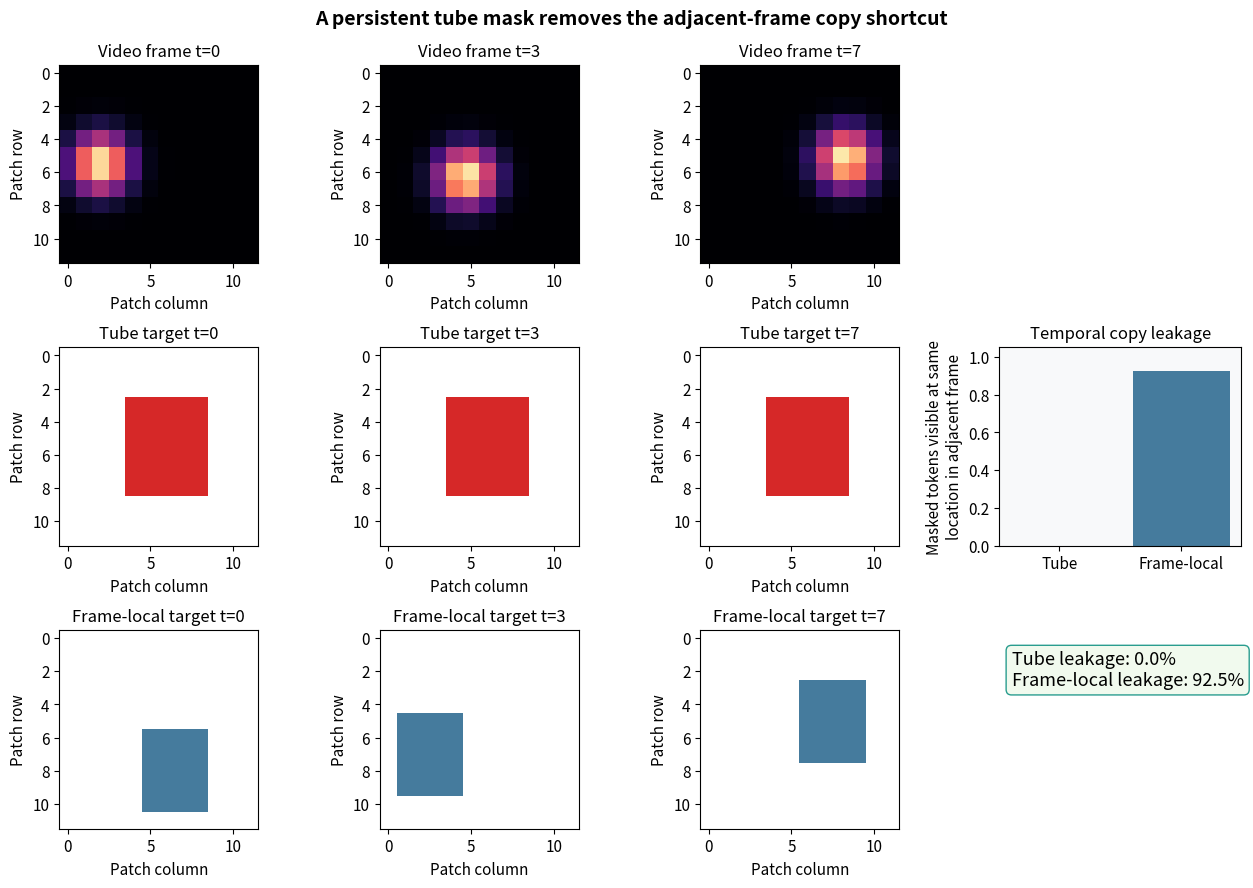
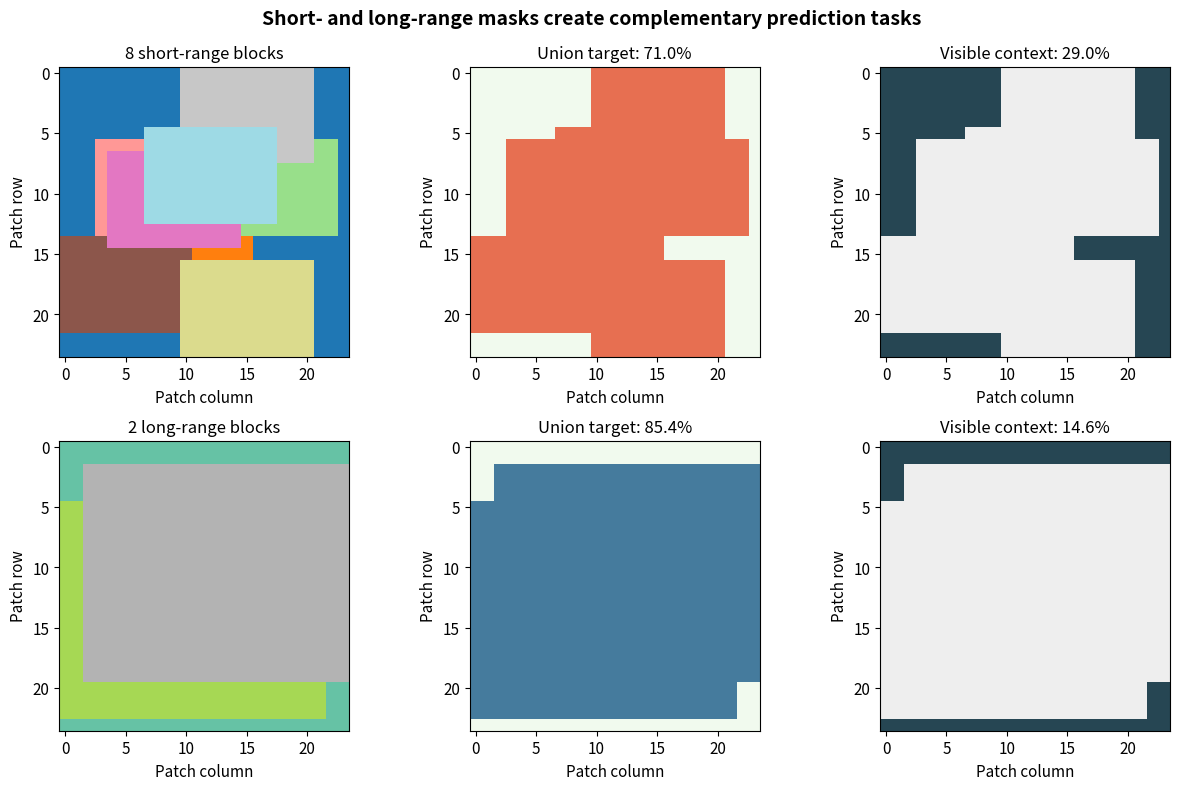
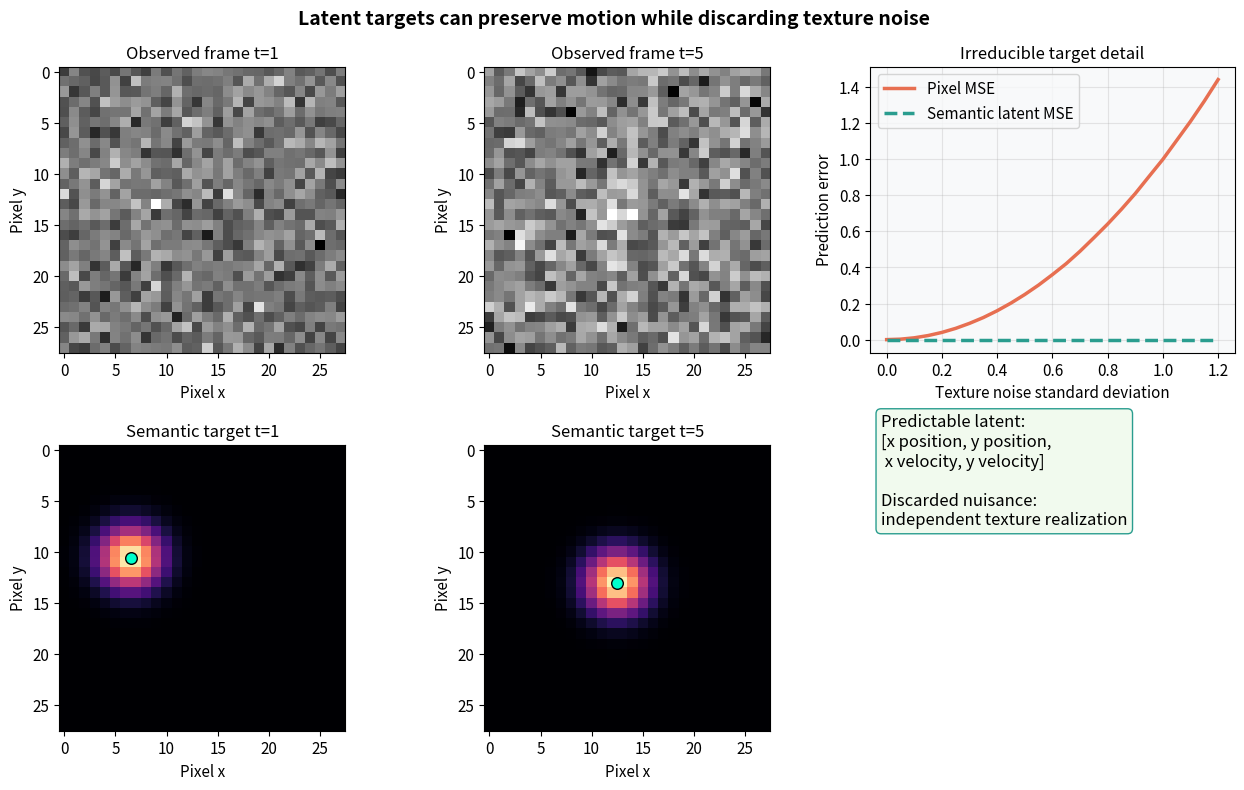
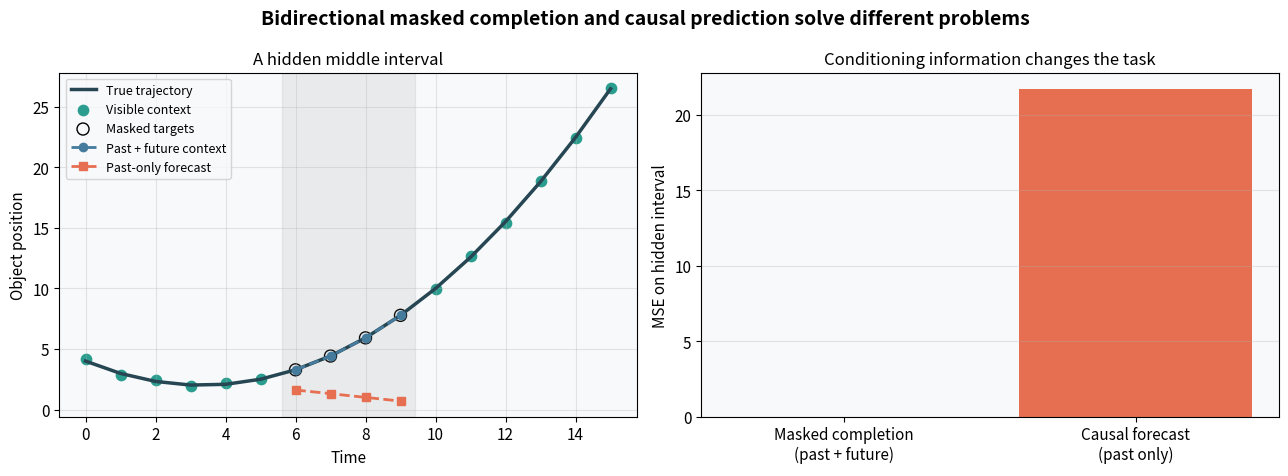

Here is the Python script that generated these plots, in order:
import numpy as np
import matplotlib.pyplot as plt
from matplotlib.colors import ListedColormap

np.random.seed(42)
plt.rcParams.update({
    'figure.dpi': 110,
    'font.size': 11,
    'axes.titlesize': 12,
    'axes.labelsize': 11,
    'figure.facecolor': 'white',
    'axes.facecolor': '#f8f9fa',
})

def rectangle_mask(height, width, row, col, block_height, block_width):
    mask = np.zeros((height, width), dtype=bool)
    mask[row:row + block_height, col:col + block_width] = True
    return mask

def temporal_copy_leakage(target_mask):
    visible = ~target_mask
    leaked = np.zeros_like(target_mask)
    leaked[1:] |= target_mask[1:] & visible[:-1]
    leaked[:-1] |= target_mask[:-1] & visible[1:]
    return leaked.sum() / max(target_mask.sum(), 1)

time_exp1, height_exp1, width_exp1 = 8, 12, 12
yy_exp1, xx_exp1 = np.mgrid[:height_exp1, :width_exp1]
video_exp1 = np.zeros((time_exp1, height_exp1, width_exp1))

for time_index in range(time_exp1):
    center_x = 2.0 + 0.9 * time_index
    center_y = 5.5 + 0.8 * np.sin(time_index / 2)
    video_exp1[time_index] = np.exp(
        -((xx_exp1 - center_x) ** 2 + (yy_exp1 - center_y) ** 2) / 3.0
    )

tube_spatial_exp1 = rectangle_mask(height_exp1, width_exp1, 3, 4, 6, 5)
tube_mask_exp1 = np.broadcast_to(tube_spatial_exp1, video_exp1.shape).copy()

rng_exp1 = np.random.default_rng(7)
frame_local_mask_exp1 = np.zeros_like(tube_mask_exp1)
for time_index in range(time_exp1):
    row = rng_exp1.integers(0, height_exp1 - 5)
    col = rng_exp1.integers(0, width_exp1 - 4)
    frame_local_mask_exp1[time_index] = rectangle_mask(height_exp1, width_exp1, row, col, 5, 4)

tube_leakage_exp1 = temporal_copy_leakage(tube_mask_exp1)
local_leakage_exp1 = temporal_copy_leakage(frame_local_mask_exp1)

selected_times_exp1 = [0, 3, 7]
fig, axes = plt.subplots(3, 4, figsize=(13, 9))
fig.suptitle('A persistent tube mask removes the adjacent-frame copy shortcut', fontsize=14, fontweight='bold')

for column, time_index in enumerate(selected_times_exp1):
    axes[0, column].imshow(video_exp1[time_index], cmap='magma', vmin=0, vmax=1)
    axes[0, column].set_title(f'Video frame t={time_index}')
    axes[1, column].imshow(tube_mask_exp1[time_index], cmap=ListedColormap(['white', '#d62828']))
    axes[1, column].set_title(f'Tube target t={time_index}')
    axes[2, column].imshow(frame_local_mask_exp1[time_index], cmap=ListedColormap(['white', '#457b9d']))
    axes[2, column].set_title(f'Frame-local target t={time_index}')
    for row in range(3):
        axes[row, column].set_xlabel('Patch column')
        axes[row, column].set_ylabel('Patch row')

axes[0, 3].axis('off')
axes[1, 3].bar(['Tube', 'Frame-local'], [tube_leakage_exp1, local_leakage_exp1], color=['#d62828', '#457b9d'])
axes[1, 3].set_ylim(0, 1.05)
axes[1, 3].set_ylabel('Masked tokens visible at same\nlocation in adjacent frame')
axes[1, 3].set_title('Temporal copy leakage')
axes[2, 3].axis('off')
axes[2, 3].text(
    0.05, 0.72,
    f'Tube leakage: {tube_leakage_exp1:.1%}\nFrame-local leakage: {local_leakage_exp1:.1%}',
    fontsize=13,
    bbox=dict(boxstyle='round', facecolor='#f1faee', edgecolor='#2a9d8f'),
)

plt.tight_layout()
plt.show()

height_exp2 = width_exp2 = 24
rng_exp2 = np.random.default_rng(19)

def sample_block_union(block_count, block_height, block_width, rng):
    union = np.zeros((height_exp2, width_exp2), dtype=bool)
    blocks = []
    for _ in range(block_count):
        row = rng.integers(0, height_exp2 - block_height + 1)
        col = rng.integers(0, width_exp2 - block_width + 1)
        block = rectangle_mask(height_exp2, width_exp2, row, col, block_height, block_width)
        blocks.append(block)
        union |= block
    return union, blocks

short_union_exp2, short_blocks_exp2 = sample_block_union(8, 8, 11, rng_exp2)
long_union_exp2, long_blocks_exp2 = sample_block_union(2, 18, 22, rng_exp2)

short_labels_exp2 = np.zeros((height_exp2, width_exp2))
for index, block in enumerate(short_blocks_exp2, start=1):
    short_labels_exp2[block] = index

long_labels_exp2 = np.zeros((height_exp2, width_exp2))
for index, block in enumerate(long_blocks_exp2, start=1):
    long_labels_exp2[block] = index

short_ratio_exp2 = short_union_exp2.mean()
long_ratio_exp2 = long_union_exp2.mean()

fig, axes = plt.subplots(2, 3, figsize=(12.5, 8))
fig.suptitle('Short- and long-range masks create complementary prediction tasks', fontsize=14, fontweight='bold')

axes[0, 0].imshow(short_labels_exp2, cmap='tab20')
axes[0, 0].set_title('8 short-range blocks')
axes[0, 1].imshow(short_union_exp2, cmap=ListedColormap(['#f1faee', '#e76f51']))
axes[0, 1].set_title(f'Union target: {short_ratio_exp2:.1%}')
axes[0, 2].imshow(~short_union_exp2, cmap=ListedColormap(['#eeeeee', '#264653']))
axes[0, 2].set_title(f'Visible context: {(~short_union_exp2).mean():.1%}')

axes[1, 0].imshow(long_labels_exp2, cmap='Set2')
axes[1, 0].set_title('2 long-range blocks')
axes[1, 1].imshow(long_union_exp2, cmap=ListedColormap(['#f1faee', '#457b9d']))
axes[1, 1].set_title(f'Union target: {long_ratio_exp2:.1%}')
axes[1, 2].imshow(~long_union_exp2, cmap=ListedColormap(['#eeeeee', '#264653']))
axes[1, 2].set_title(f'Visible context: {(~long_union_exp2).mean():.1%}')

for ax in axes.ravel():
    ax.set_xlabel('Patch column')
    ax.set_ylabel('Patch row')

plt.tight_layout()
plt.show()

rng_exp3 = np.random.default_rng(23)
time_exp3, height_exp3, width_exp3 = 10, 28, 28
yy_exp3, xx_exp3 = np.mgrid[:height_exp3, :width_exp3]
semantic_video_exp3 = np.zeros((time_exp3, height_exp3, width_exp3))
centers_exp3 = []

for time_index in range(time_exp3):
    center_x = 5.0 + 1.5 * time_index
    center_y = 10.0 + 0.6 * time_index
    centers_exp3.append((center_x, center_y))
    semantic_video_exp3[time_index] = np.exp(
        -((xx_exp3 - center_x) ** 2 + (yy_exp3 - center_y) ** 2) / 9.0
    )

texture_levels_exp3 = np.linspace(0, 1.2, 25)
trials_exp3 = 120
pixel_error_exp3 = []
latent_error_exp3 = []

for texture_level in texture_levels_exp3:
    texture = rng_exp3.normal(
        0, texture_level,
        size=(trials_exp3, time_exp3, height_exp3, width_exp3),
    )
    observations = semantic_video_exp3[None, ...] + texture
    pixel_prediction = semantic_video_exp3[None, ...]
    pixel_error_exp3.append(np.mean((observations - pixel_prediction) ** 2))

    true_latent = np.array([*centers_exp3[-1], 1.5, 0.6])
    predicted_latent = true_latent.copy()
    latent_error_exp3.append(np.mean((predicted_latent - true_latent) ** 2))

example_texture_exp3 = rng_exp3.normal(0, 0.8, size=semantic_video_exp3.shape)
textured_video_exp3 = semantic_video_exp3 + example_texture_exp3

fig, axes = plt.subplots(2, 3, figsize=(13, 8))
fig.suptitle('Latent targets can preserve motion while discarding texture noise', fontsize=14, fontweight='bold')

for column, time_index in enumerate([1, 5]):
    axes[0, column].imshow(textured_video_exp3[time_index], cmap='gray')
    axes[0, column].set_title(f'Observed frame t={time_index}')
    axes[1, column].imshow(semantic_video_exp3[time_index], cmap='magma', vmin=0, vmax=1)
    axes[1, column].scatter(*centers_exp3[time_index], c='#00ffcc', s=70, edgecolors='black')
    axes[1, column].set_title(f'Semantic target t={time_index}')
    for row in range(2):
        axes[row, column].set_xlabel('Pixel x')
        axes[row, column].set_ylabel('Pixel y')

axes[0, 2].plot(texture_levels_exp3, pixel_error_exp3, color='#e76f51', linewidth=2.5, label='Pixel MSE')
axes[0, 2].plot(texture_levels_exp3, latent_error_exp3, '--', color='#2a9d8f', linewidth=2.5, label='Semantic latent MSE')
axes[0, 2].set_xlabel('Texture noise standard deviation')
axes[0, 2].set_ylabel('Prediction error')
axes[0, 2].set_title('Irreducible target detail')
axes[0, 2].grid(alpha=0.3)
axes[0, 2].legend()

axes[1, 2].axis('off')
axes[1, 2].text(
    0.03, 0.72,
    'Predictable latent:\n[x position, y position,\n x velocity, y velocity]\n\nDiscarded nuisance:\nindependent texture realization',
    fontsize=12,
    bbox=dict(boxstyle='round', facecolor='#f1faee', edgecolor='#2a9d8f'),
)

plt.tight_layout()
plt.show()

time_exp4 = np.arange(16)
true_position_exp4 = 0.18 * time_exp4 ** 2 - 1.2 * time_exp4 + 4.0
observed_position_exp4 = true_position_exp4 + np.array([
    0.15, -0.10, 0.08, -0.04, 0.12, 0.00, -0.06, 0.09,
    -0.05, 0.03, -0.08, 0.11, -0.09, 0.06, -0.03, 0.05,
])

masked_times_exp4 = np.arange(6, 10)
visible_exp4 = ~np.isin(time_exp4, masked_times_exp4)
past_only_exp4 = time_exp4 < masked_times_exp4.min()

bidirectional_coeff_exp4 = np.polyfit(time_exp4[visible_exp4], observed_position_exp4[visible_exp4], deg=2)
causal_coeff_exp4 = np.polyfit(time_exp4[past_only_exp4], observed_position_exp4[past_only_exp4], deg=1)
bidirectional_prediction_exp4 = np.polyval(bidirectional_coeff_exp4, masked_times_exp4)
causal_prediction_exp4 = np.polyval(causal_coeff_exp4, masked_times_exp4)

bidirectional_mse_exp4 = np.mean((bidirectional_prediction_exp4 - true_position_exp4[masked_times_exp4]) ** 2)
causal_mse_exp4 = np.mean((causal_prediction_exp4 - true_position_exp4[masked_times_exp4]) ** 2)

fig, axes = plt.subplots(1, 2, figsize=(13, 4.8))
fig.suptitle('Bidirectional masked completion and causal prediction solve different problems', fontsize=14, fontweight='bold')

ax = axes[0]
ax.plot(time_exp4, true_position_exp4, color='#264653', linewidth=2.5, label='True trajectory')
ax.scatter(time_exp4[visible_exp4], observed_position_exp4[visible_exp4], color='#2a9d8f', s=55, label='Visible context')
ax.scatter(masked_times_exp4, true_position_exp4[masked_times_exp4], facecolors='none', edgecolors='black', s=75, label='Masked targets')
ax.plot(masked_times_exp4, bidirectional_prediction_exp4, 'o--', color='#457b9d', linewidth=2, label='Past + future context')
ax.plot(masked_times_exp4, causal_prediction_exp4, 's--', color='#e76f51', linewidth=2, label='Past-only forecast')
ax.axvspan(masked_times_exp4.min() - 0.4, masked_times_exp4.max() + 0.4, color='gray', alpha=0.12)
ax.set_xlabel('Time')
ax.set_ylabel('Object position')
ax.set_title('A hidden middle interval')
ax.grid(alpha=0.3)
ax.legend(fontsize=9)

ax = axes[1]
ax.bar(
    ['Masked completion\n(past + future)', 'Causal forecast\n(past only)'],
    [bidirectional_mse_exp4, causal_mse_exp4],
    color=['#457b9d', '#e76f51'],
)
ax.set_ylabel('MSE on hidden interval')
ax.set_title('Conditioning information changes the task')
ax.grid(axis='y', alpha=0.3)

plt.tight_layout()
plt.show()
